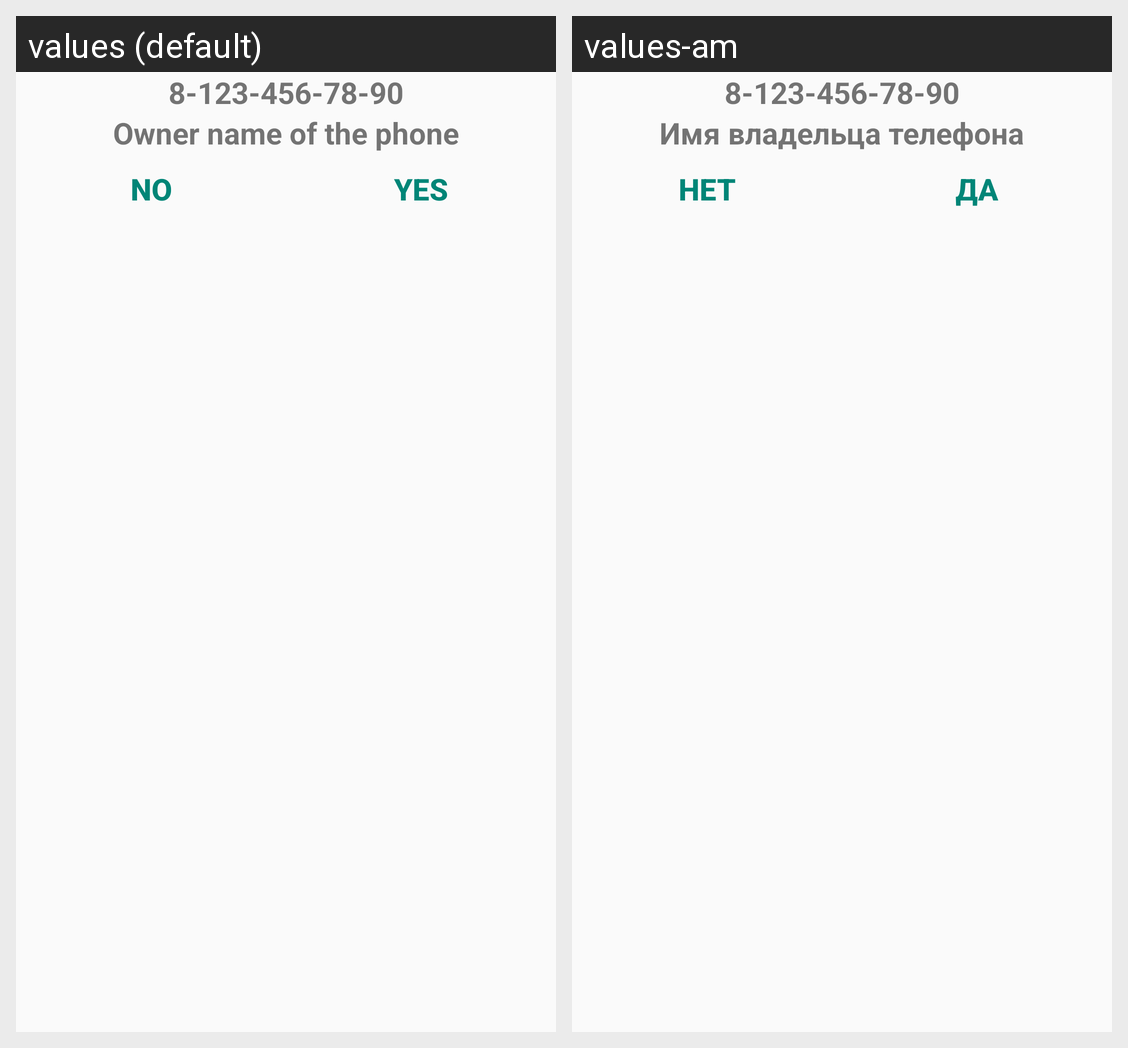

The same Android screen rendered under two of its app's locales, left to right. List the strings drawn on it with the default value and each locale's translation.
Android screen res/layout/first_question.xml rendered under 2 locales, left to right: values (default), values-am. Device: Nexus 5 (rendered at 1080×1920; each locale shown at half size, 540×960, under a caption strip naming it); theme AppTheme.
Strings drawn on this screen, with the default value and each locale's value (text and hints the layout hard-codes, and strings that could not be matched under every locale, appear in the picture but are not listed):

number
  values: 8-123-456-78-90
  values-am: 8-123-456-78-90

owner_name
  values: Owner name of the phone
  values-am: Имя владельца телефона

no
  values: NO
  values-am: НЕТ

yes
  values: YES
  values-am: ДА
